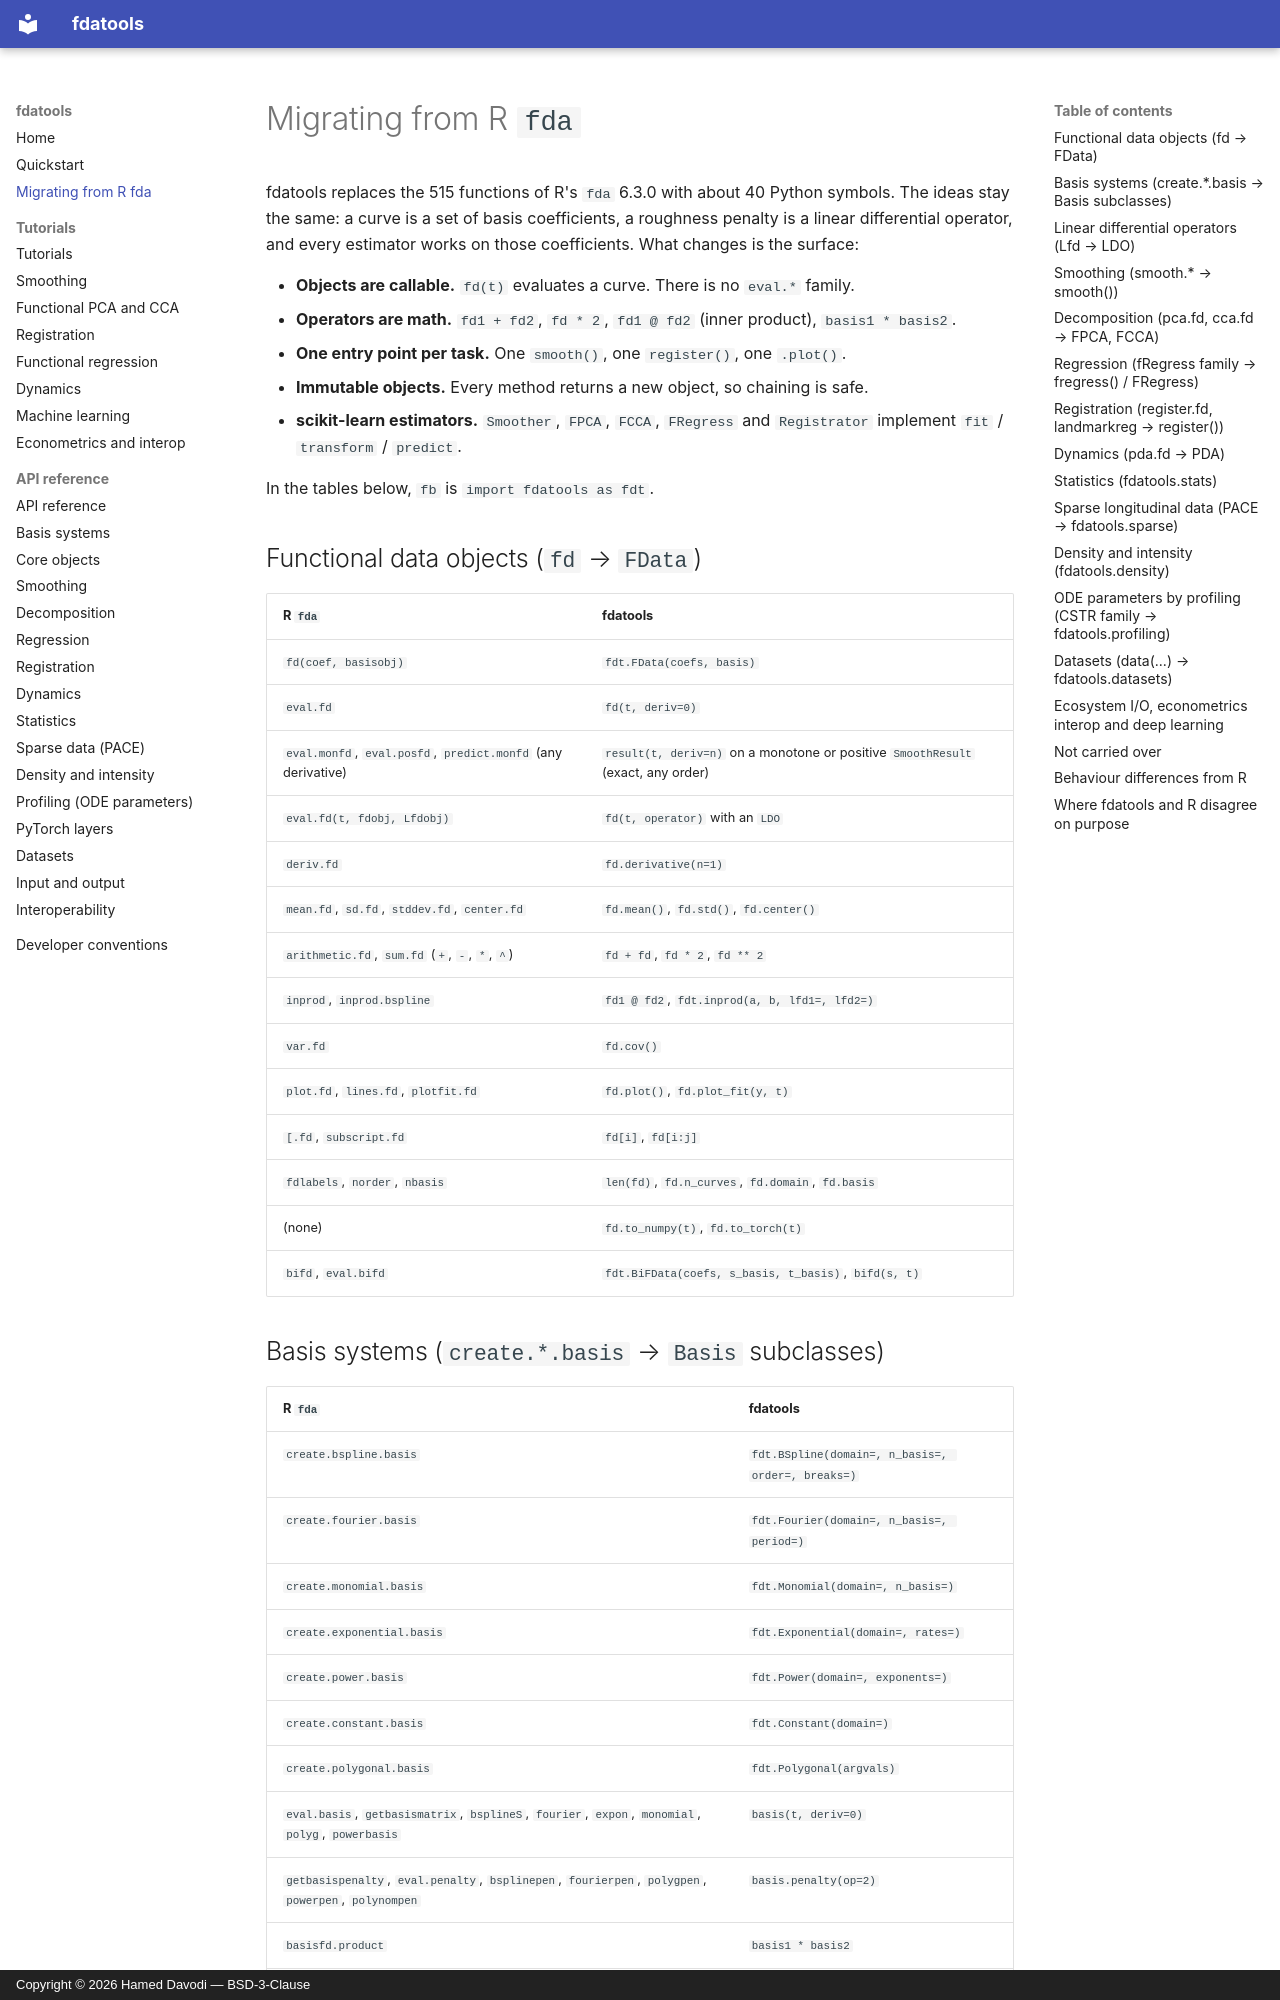

repository: hameddavodi/fdatools · page: r-migration/index.html · generator: mkdocs · copyright: Copyright © 2026 Hamed Davodi — BSD-3-Clause

# Migrating from R `fda`

fdatools replaces the 515 functions of R's `fda` 6.3.0 with about 40 Python
symbols. The ideas stay the same: a curve is a set of basis coefficients, a
roughness penalty is a linear differential operator, and every estimator works
on those coefficients. What changes is the surface:

- **Objects are callable.** `fd(t)` evaluates a curve. There is no `eval.*` family.
- **Operators are math.** `fd1 + fd2`, `fd * 2`, `fd1 @ fd2` (inner product), `basis1 * basis2`.
- **One entry point per task.** One `smooth()`, one `register()`, one `.plot()`.
- **Immutable objects.** Every method returns a new object, so chaining is safe.
- **scikit-learn estimators.** `Smoother`, `FPCA`, `FCCA`, `FRegress` and
  `Registrator` implement `fit` / `transform` / `predict`.

In the tables below, `fb` is `import fdatools as fdt`.

## Functional data objects (`fd` → `FData`)

| R `fda` | fdatools |
|---|---|
| `fd(coef, basisobj)` | `fdt.FData(coefs, basis)` |
| `eval.fd` | `fd(t, deriv=0)` |
| `eval.monfd`, `eval.posfd`, `predict.monfd` (any derivative) | `result(t, deriv=n)` on a monotone or positive `SmoothResult` (exact, any order) |
| `eval.fd(t, fdobj, Lfdobj)` | `fd(t, operator)` with an `LDO` |
| `deriv.fd` | `fd.derivative(n=1)` |
| `mean.fd`, `sd.fd`, `stddev.fd`, `center.fd` | `fd.mean()`, `fd.std()`, `fd.center()` |
| `arithmetic.fd`, `sum.fd` (`+`, `-`, `*`, `^`) | `fd + fd`, `fd * 2`, `fd ** 2` |
| `inprod`, `inprod.bspline` | `fd1 @ fd2`, `fdt.inprod(a, b, lfd1=, lfd2=)` |
| `var.fd` | `fd.cov()` |
| `plot.fd`, `lines.fd`, `plotfit.fd` | `fd.plot()`, `fd.plot_fit(y, t)` |
| `[.fd`, `subscript.fd` | `fd[i]`, `fd[i:j]` |
| `fdlabels`, `norder`, `nbasis` | `len(fd)`, `fd.n_curves`, `fd.domain`, `fd.basis` |
| (none) | `fd.to_numpy(t)`, `fd.to_torch(t)` |
| `bifd`, `eval.bifd` | `fdt.BiFData(coefs, s_basis, t_basis)`, `bifd(s, t)` |
